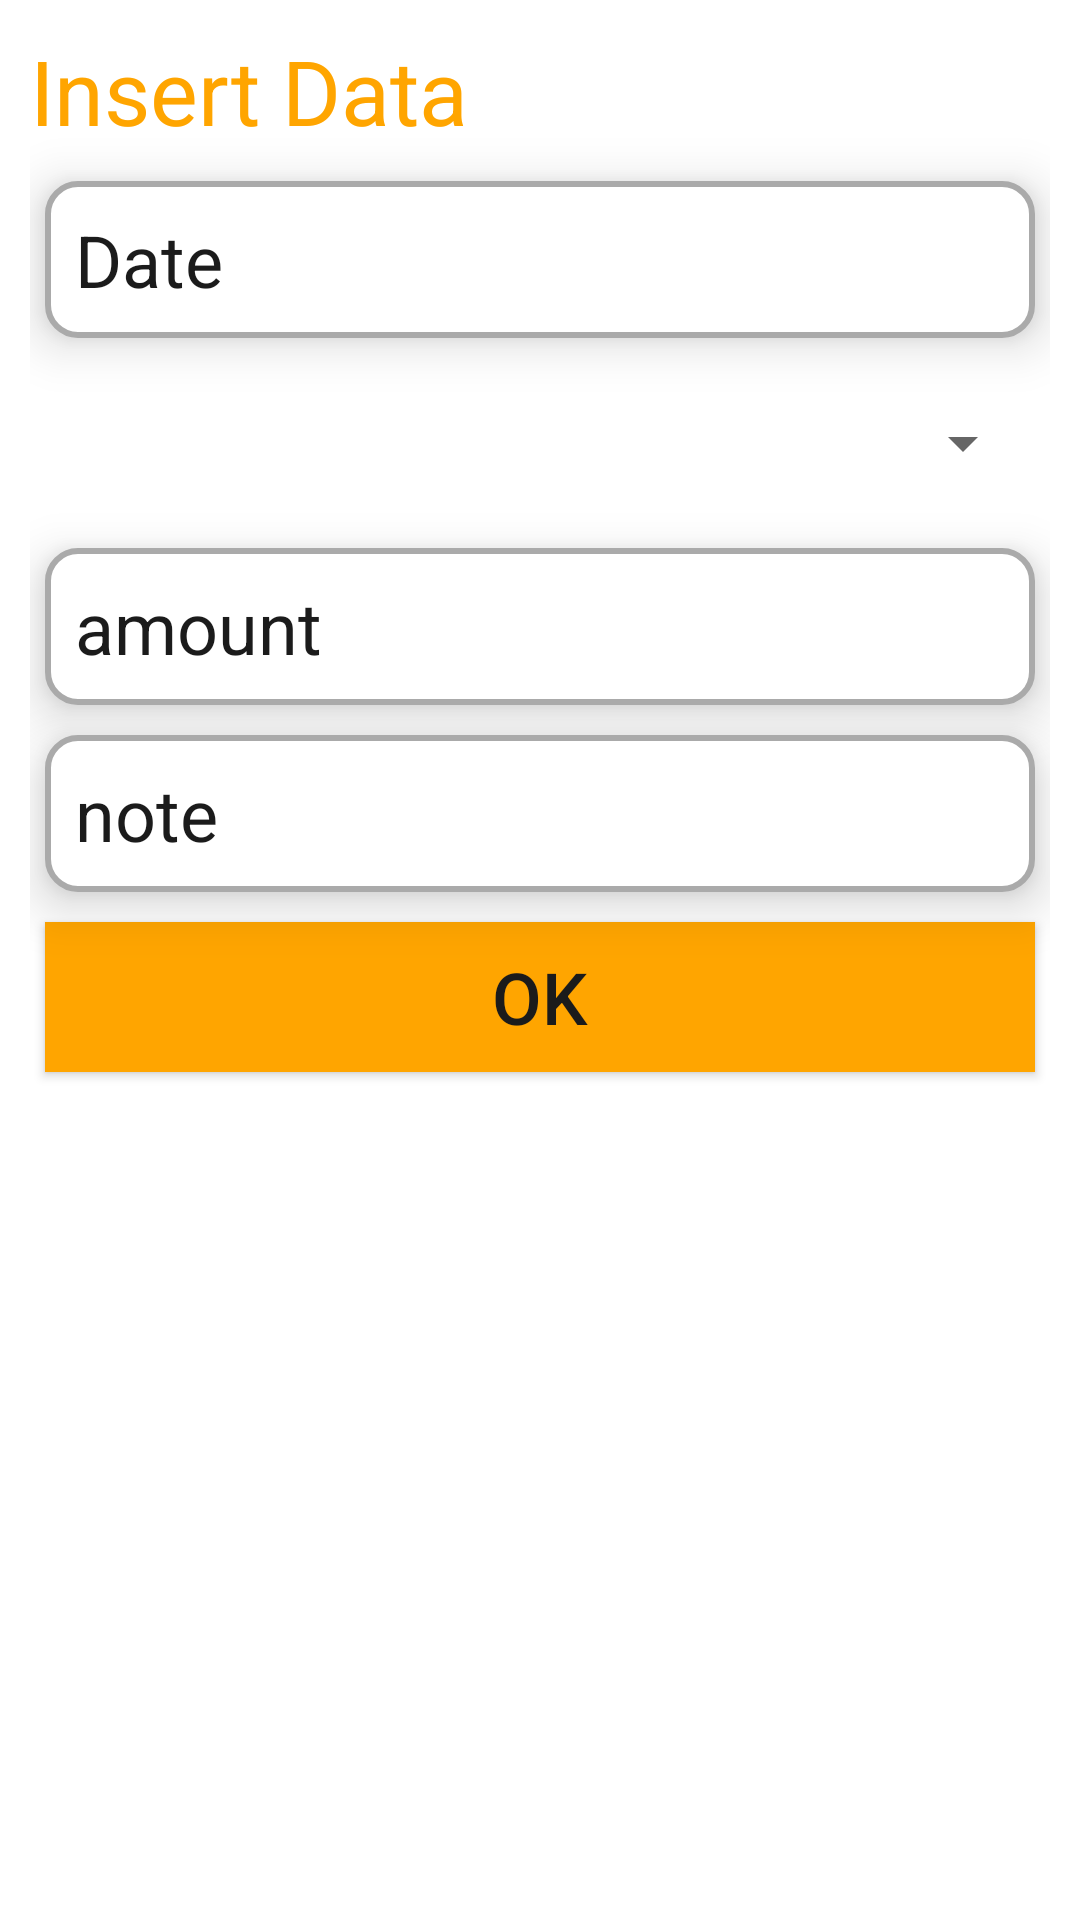

Here is an Android app screen rendered from its layout file. Give the layout XML and the strings, colors and styles it references.
<!-- AndroidManifest.xml: fallback theme Theme.MaterialComponents.DayNight.NoActionBar -->
<!-- res/layout/layout_data.xml -->
<?xml version="1.0" encoding="utf-8"?>

<ScrollView android:layout_width="match_parent"
    android:layout_height="match_parent"
    xmlns:android="http://schemas.android.com/apk/res/android"
    android:fillViewport="true">
<LinearLayout
    android:layout_width="match_parent"
    android:layout_height="match_parent"
    android:orientation="vertical"
    android:padding="10dp">
    <TextView
        android:layout_width="wrap_content"
        android:layout_height="wrap_content"
        android:textSize="30sp"
        android:text="Insert Data"
        android:textColor="@color/colorPrimary"
        android:layout_marginBottom="5dp"
        android:textAlignment="center"/>


    <EditText
        android:id="@+id/date"
        android:layout_width="match_parent"
        android:layout_height="wrap_content"
        android:background="@drawable/layout_border"
        android:elevation="10dp"
        android:padding="10dp"
        android:hint="@string/date"
        android:textSize="24sp"
        android:textColorHint="@color/colorPrimaryDark"
        android:inputType="text"
        android:layout_margin="5dp"/>

    <Spinner
        android:layout_width="match_parent"
        android:layout_height="50dp"
        android:elevation="50dp"
        android:id="@+id/spinner"
        android:dropDownSelector="@color/colorPrimaryDark"
        android:layout_margin="5dp"
        />

    <EditText
        android:id="@+id/amount"
        android:layout_width="match_parent"
        android:layout_height="wrap_content"
        android:elevation="10dp"
        android:padding="10dp"
        android:background="@drawable/layout_border"
        android:hint="@string/amount"
        android:textSize="24sp"
        android:textColorHint="@color/colorPrimaryDark"
        android:inputType="text"
        android:layout_margin="5dp"/>

    <EditText
        android:id="@+id/note"
        android:layout_width="match_parent"
        android:layout_height="wrap_content"
        android:elevation="10dp"
        android:padding="10dp"
        android:background="@drawable/layout_border"
        android:hint="@string/note"
        android:textSize="24sp"
        android:textColorHint="@color/colorPrimaryDark"
        android:inputType="text"
        android:layout_margin="5dp"/>
    <Button
        android:layout_width="match_parent"
        android:layout_height="50dp"
        android:text="@string/ok"
        android:textSize="24sp"
        android:textColor="@color/colorPrimaryDark"
        android:background="@color/colorPrimary"
        android:id="@+id/ok"
        android:layout_margin="5dp"/>
</LinearLayout>
</ScrollView>
<!-- resources referenced by this layout -->
<resources>
  <color name="colorPrimary">#FFA500</color>
  <color name="colorPrimaryDark">#1b1b1b</color>
  <!-- drawable layout_border (drawable) -->
  <?xml version="1.0" encoding="utf-8"?>
  
  <selector xmlns:android="http://schemas.android.com/apk/res/android">
      <item>
          <shape android:shape="rectangle">
              <solid android:color="@android:color/white" />
              <corners android:radius="10dp"/>
              <stroke android:width="2dp" android:color="@android:color/darker_gray" />
          </shape>
      </item>
  
  </selector>
  <string name="amount">amount</string>
  <string name="date">Date</string>
  <string name="note">note</string>
  <string name="ok">ok</string>
</resources>
